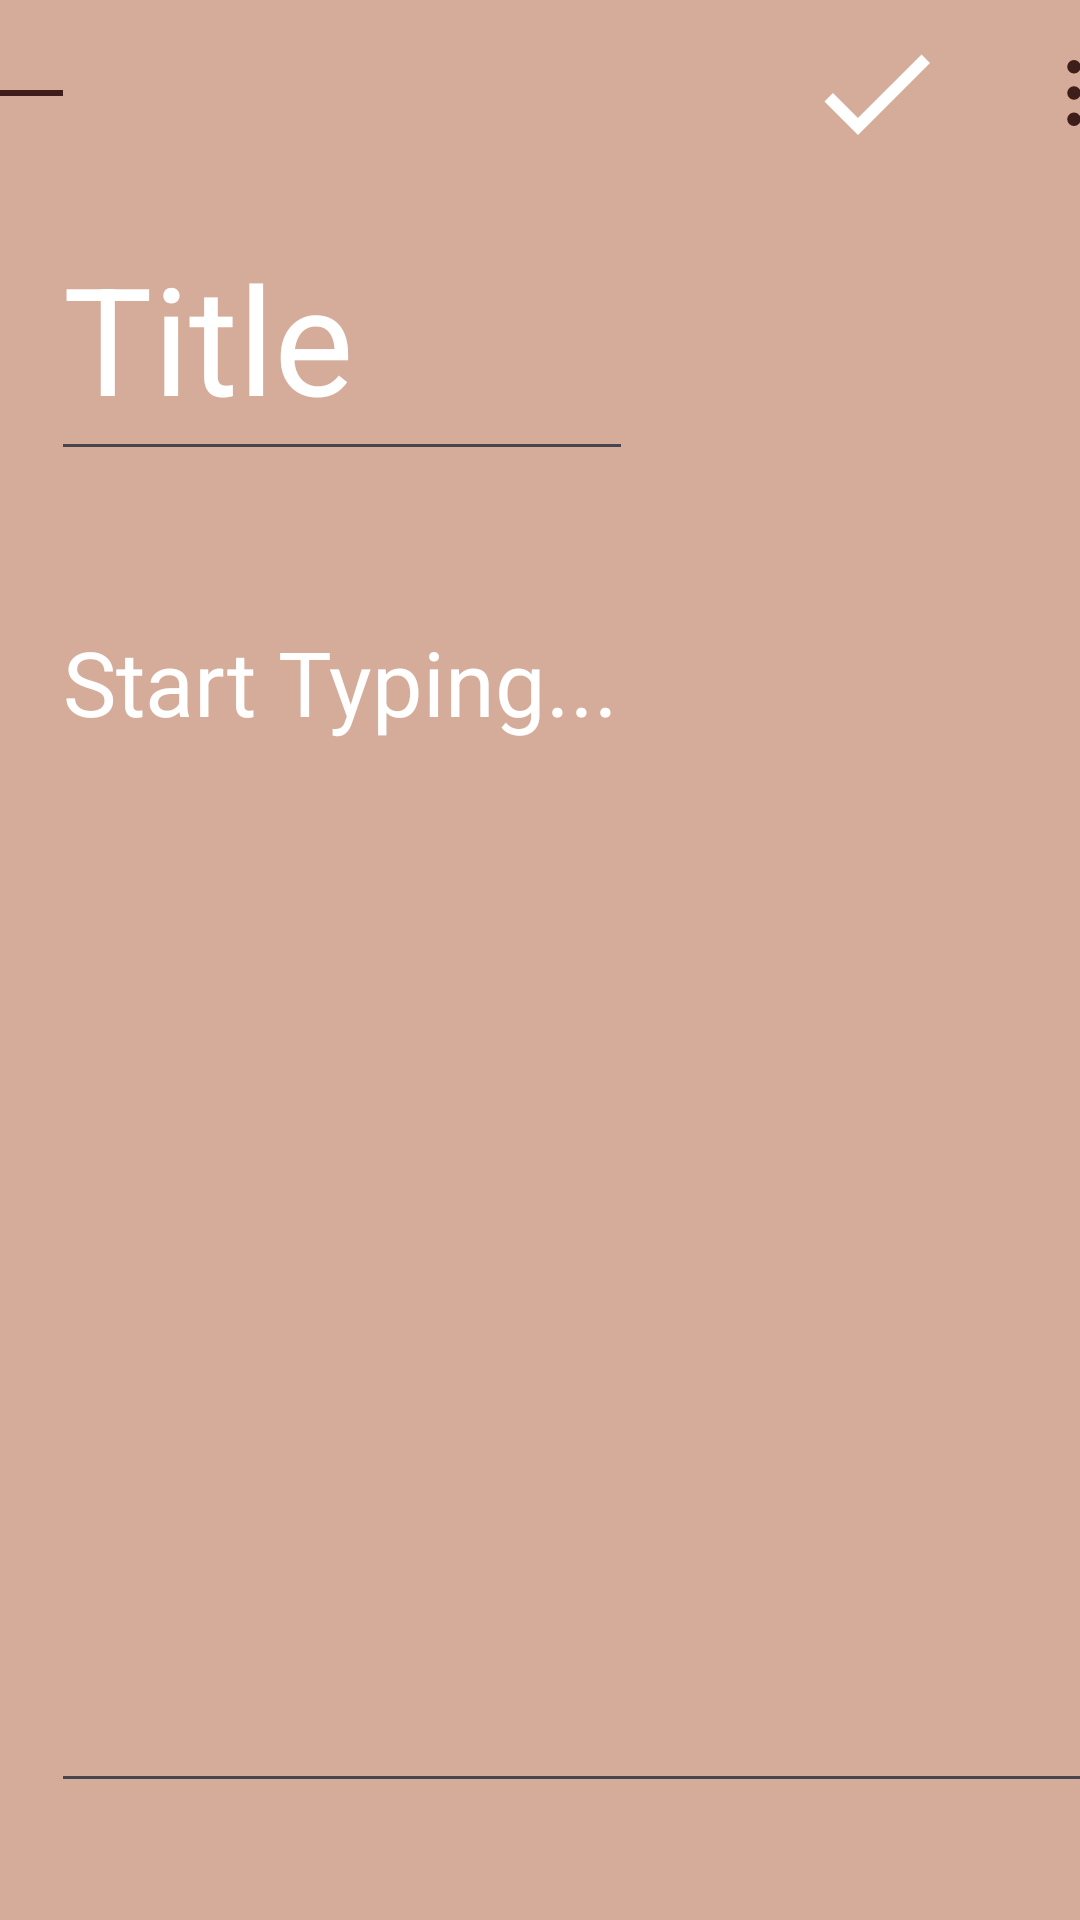

Android layout source for this screen:
<!-- AndroidManifest.xml: application theme Theme.MyNotes20 -->
<!-- res/layout/activity_notes_taker.xml -->
<?xml version="1.0" encoding="utf-8"?>
<androidx.constraintlayout.widget.ConstraintLayout xmlns:android="http://schemas.android.com/apk/res/android"
    xmlns:app="http://schemas.android.com/apk/res-auto"
    xmlns:tools="http://schemas.android.com/tools"
    android:layout_width="match_parent"
    android:layout_height="match_parent"
    tools:context=".NotesTakerActivity"
    android:background="@color/background">
    <LinearLayout
        android:id="@+id/linearLayout"
        android:layout_width="409dp"
        android:layout_height="60dp"
        android:layout_marginStart="1dp"
        android:layout_marginTop="1dp"
        android:layout_marginEnd="1dp"
        android:orientation="horizontal"
        app:layout_constraintEnd_toEndOf="parent"
        app:layout_constraintStart_toStartOf="parent"
        app:layout_constraintTop_toTopOf="parent">

        <ImageButton
            android:id="@+id/exit_note_btn"
            android:layout_width="60dp"
            android:layout_height="60dp"
            android:layout_marginRight="220dp"
            android:backgroundTint="@color/background"
            android:contentDescription="exit"
            app:srcCompat="@drawable/icon_exit" />

        <ImageButton
            android:id="@+id/save_btn"
            android:layout_width="wrap_content"
            android:layout_height="wrap_content"
            android:layout_weight="0"
            android:backgroundTint="@color/background"
            android:contentDescription="done"
            app:srcCompat="@drawable/icon_done" />

        <ImageButton
            android:id="@+id/options_btn"
            android:layout_width="60dp"
            android:layout_height="60dp"
            android:backgroundTint="@color/background"
            android:contentDescription="dots"
            app:srcCompat="@drawable/icon_dots" />
    </LinearLayout>

    <EditText
        android:id="@+id/et_title"
        android:layout_width="194dp"
        android:layout_height="92dp"
        android:layout_marginStart="17dp"
        android:layout_marginTop="4dp"
        android:layout_marginEnd="235dp"
        android:hint="Title"
        android:textColor="@color/white"
        android:textColorHint="@color/dark_grey"
        android:textSize="50dp"
        app:layout_constraintEnd_toEndOf="parent"
        app:layout_constraintHorizontal_bias="0.0"
        app:layout_constraintStart_toStartOf="parent"
        app:layout_constraintTop_toBottomOf="@+id/linearLayout" />

    <EditText
        android:id="@+id/et_note"
        android:layout_width="360dp"
        android:layout_height="404dp"
        android:layout_marginStart="17dp"
        android:layout_marginTop="40dp"
        android:layout_marginEnd="34dp"
        android:ems="10"
        android:gravity="start|top"
        android:hint="Start Typing..."
        android:textColor="@color/white"
        android:inputType="textMultiLine"
        android:textColorHint="@color/dark_grey"
        android:textSize="30dp"
        app:layout_constraintEnd_toEndOf="parent"
        app:layout_constraintHorizontal_bias="0.0"
        app:layout_constraintStart_toStartOf="parent"
        app:layout_constraintTop_toBottomOf="@+id/et_title" />


</androidx.constraintlayout.widget.ConstraintLayout>
<!-- resources referenced by this layout -->
<resources>
  <color name="background">#D5AC9A</color>
  <color name="white">#FFFFFF</color>
  <!-- drawable icon_done (drawable) -->
  <vector xmlns:android="http://schemas.android.com/apk/res/android"
      android:width="48dp"
      android:height="48dp"
      android:viewportWidth="48"
      android:viewportHeight="48">
    <path
        android:fillColor="#FFFFFFFF"
        android:pathData="M18,32.34l-8.34,-8.34 -2.83,2.83 11.17,11.17 24,-24 -2.83,-2.83z"/>
  </vector>
  <!-- drawable icon_dots (drawable) -->
  <vector xmlns:android="http://schemas.android.com/apk/res/android"
      android:width="30dp"
      android:height="30dp"
      android:viewportWidth="30"
      android:viewportHeight="30">
    <group>
      <clip-path
          android:pathData="M0,0h30v30h-30z"/>
      <path
          android:pathData="M15,16.25C15.69,16.25 16.25,15.69 16.25,15C16.25,14.31 15.69,13.75 15,13.75C14.31,13.75 13.75,14.31 13.75,15C13.75,15.69 14.31,16.25 15,16.25Z"
          android:strokeLineJoin="round"
          android:strokeWidth="2"
          android:fillColor="@color/text_color"
          android:strokeColor="@color/text_color"
          android:strokeLineCap="round"/>
      <path
          android:pathData="M15,25C15.69,25 16.25,24.44 16.25,23.75C16.25,23.06 15.69,22.5 15,22.5C14.31,22.5 13.75,23.06 13.75,23.75C13.75,24.44 14.31,25 15,25Z"
          android:strokeLineJoin="round"
          android:strokeWidth="2"
          android:fillColor="@color/text_color"
          android:strokeColor="@color/text_color"
          android:strokeLineCap="round"/>
      <path
          android:pathData="M15,7.5C15.69,7.5 16.25,6.94 16.25,6.25C16.25,5.56 15.69,5 15,5C14.31,5 13.75,5.56 13.75,6.25C13.75,6.94 14.31,7.5 15,7.5Z"
          android:strokeLineJoin="round"
          android:strokeWidth="2"
          android:fillColor="@color/text_color"
          android:strokeColor="@color/text_color"
          android:strokeLineCap="round"/>
    </group>
  </vector>
  <!-- drawable icon_exit (drawable) -->
  <vector xmlns:android="http://schemas.android.com/apk/res/android"
      android:width="30dp"
      android:height="16dp"
      android:viewportWidth="30"
      android:viewportHeight="16">
    <path
        android:pathData="M0.293,7.293C-0.098,7.683 -0.098,8.317 0.293,8.707L6.657,15.071C7.047,15.462 7.681,15.462 8.071,15.071C8.462,14.681 8.462,14.047 8.071,13.657L2.414,8L8.071,2.343C8.462,1.953 8.462,1.319 8.071,0.929C7.681,0.538 7.047,0.538 6.657,0.929L0.293,7.293ZM30,7L1,7V9L30,9V7Z"
        android:fillColor="@color/text_color"/>
  </vector>
  <style name="Theme.MyNotes20" parent="Base.Theme.MyNotes20" />
  <color name="text_color">#3E1E1A</color>
  <style name="Base.Theme.MyNotes20" parent="Theme.Material3.DayNight.NoActionBar">
          
          
          <item name="android:statusBarColor" tools:targetApi="l">@color/black </item>
      </style>
  <color name="black">#000000</color>
</resources>
